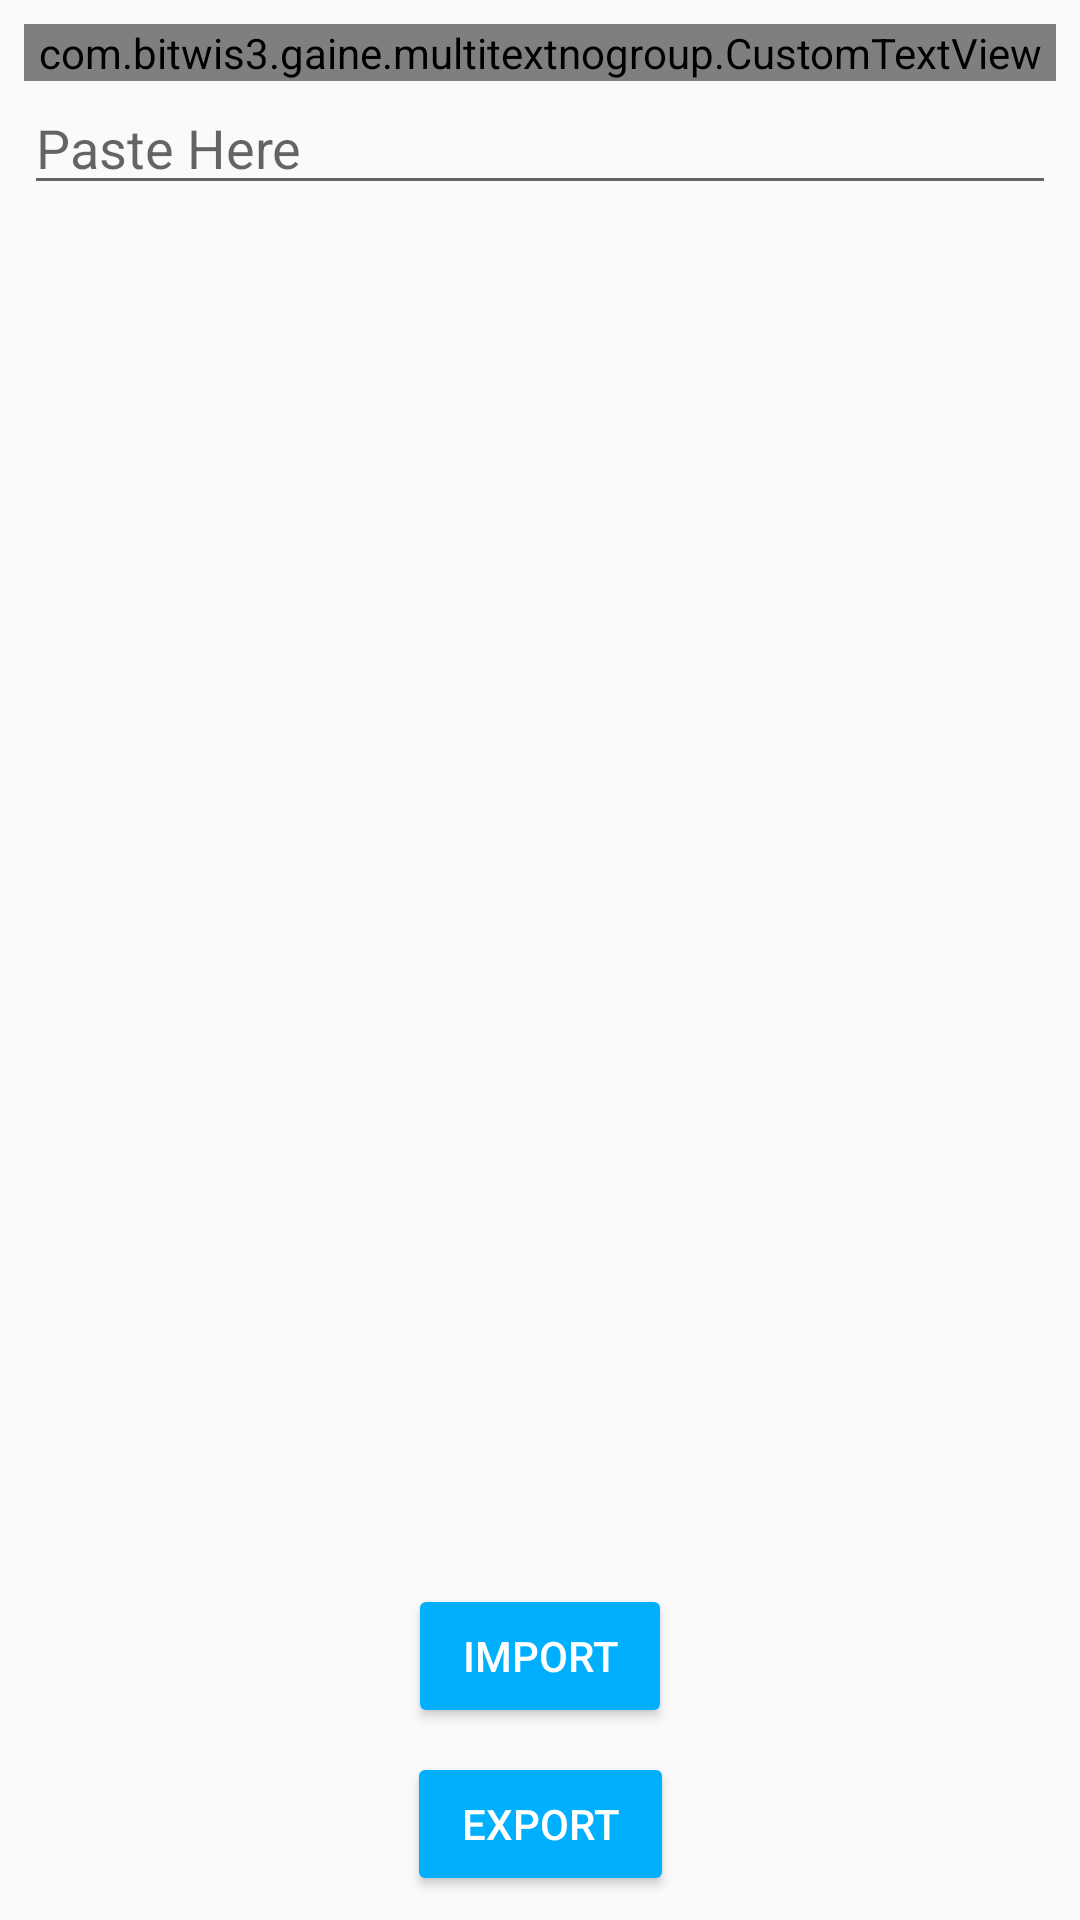

Layout XML and referenced resources for this Android screen:
<!-- AndroidManifest.xml: application theme AppTheme -->
<!-- res/layout/activity_import_export.xml -->
<?xml version="1.0" encoding="utf-8"?>
<android.support.constraint.ConstraintLayout xmlns:android="http://schemas.android.com/apk/res/android"
    xmlns:app="http://schemas.android.com/apk/res-auto"
    xmlns:tools="http://schemas.android.com/tools"
    android:layout_width="match_parent"
    android:layout_height="match_parent"
    tools:context=".ImportExport">

    <com.bitwis3.gaine.multitextnogroup.CustomTextView
        android:textAlignment="center"
        android:id="@+id/textView2"
        android:layout_width="match_parent"
        android:layout_height="wrap_content"
        android:layout_marginEnd="8dp"
        android:layout_marginStart="8dp"
        android:layout_marginTop="8dp"
        android:text="To import and export data, simply open the app that has the groups and logs you want to transfer and hit the export button. This will copy everything to the clip tray. Then open the new app, and paste that into the textbox below, and hit the import button. Thats it!"
        app:layout_constraintEnd_toEndOf="parent"
        app:layout_constraintStart_toStartOf="parent"
        app:layout_constraintTop_toTopOf="parent" />

    <EditText

        android:id="@+id/etImport"
        android:layout_width="match_parent"
        android:layout_height="wrap_content"
        android:layout_marginEnd="8dp"
        android:layout_marginStart="8dp"
        android:ems="10"
        android:hint="Paste Here"
        android:singleLine="true"
        app:layout_constraintEnd_toEndOf="parent"
        app:layout_constraintStart_toStartOf="parent"
        app:layout_constraintTop_toBottomOf="@+id/textView2" />

    <Button
        android:id="@+id/importButton"
        style="@style/Widget.AppCompat.Button.Colored"
        android:layout_width="wrap_content"
        android:layout_height="wrap_content"
        android:layout_marginBottom="8dp"
        android:layout_marginEnd="8dp"
        android:layout_marginStart="8dp"
        android:text="Import"
        app:layout_constraintBottom_toTopOf="@+id/exportButton"
        app:layout_constraintEnd_toEndOf="parent"
        app:layout_constraintStart_toStartOf="parent" />

    <Button

        android:id="@+id/exportButton"
        style="@style/Widget.AppCompat.Button.Colored"
        android:layout_width="89dp"
        android:layout_height="wrap_content"
        android:layout_marginBottom="8dp"
        android:layout_marginEnd="8dp"
        android:layout_marginStart="8dp"
        android:text="Export"
        app:layout_constraintBottom_toBottomOf="parent"
        app:layout_constraintEnd_toEndOf="parent"
        app:layout_constraintStart_toStartOf="parent" />
</android.support.constraint.ConstraintLayout>
<!-- resources referenced by this layout -->
<resources>
  <style name="AppTheme" parent="Theme.AppCompat.Light.DarkActionBar">
          
          <item name="android:windowActionBar">false</item>
          <item name="android:windowNoTitle">true</item>
          <item name="preferenceTheme">@style/PreferenceThemeOverlay</item>
          <item name="colorPrimary">@color/oldp</item>
          <item name="colorPrimaryDark">@color/oldp</item>
          <item name="colorAccent">@color/colorAccent</item>
      </style>
  <color name="oldp">#313131</color>
  <color name="colorAccent">#00b0ff</color>
</resources>
